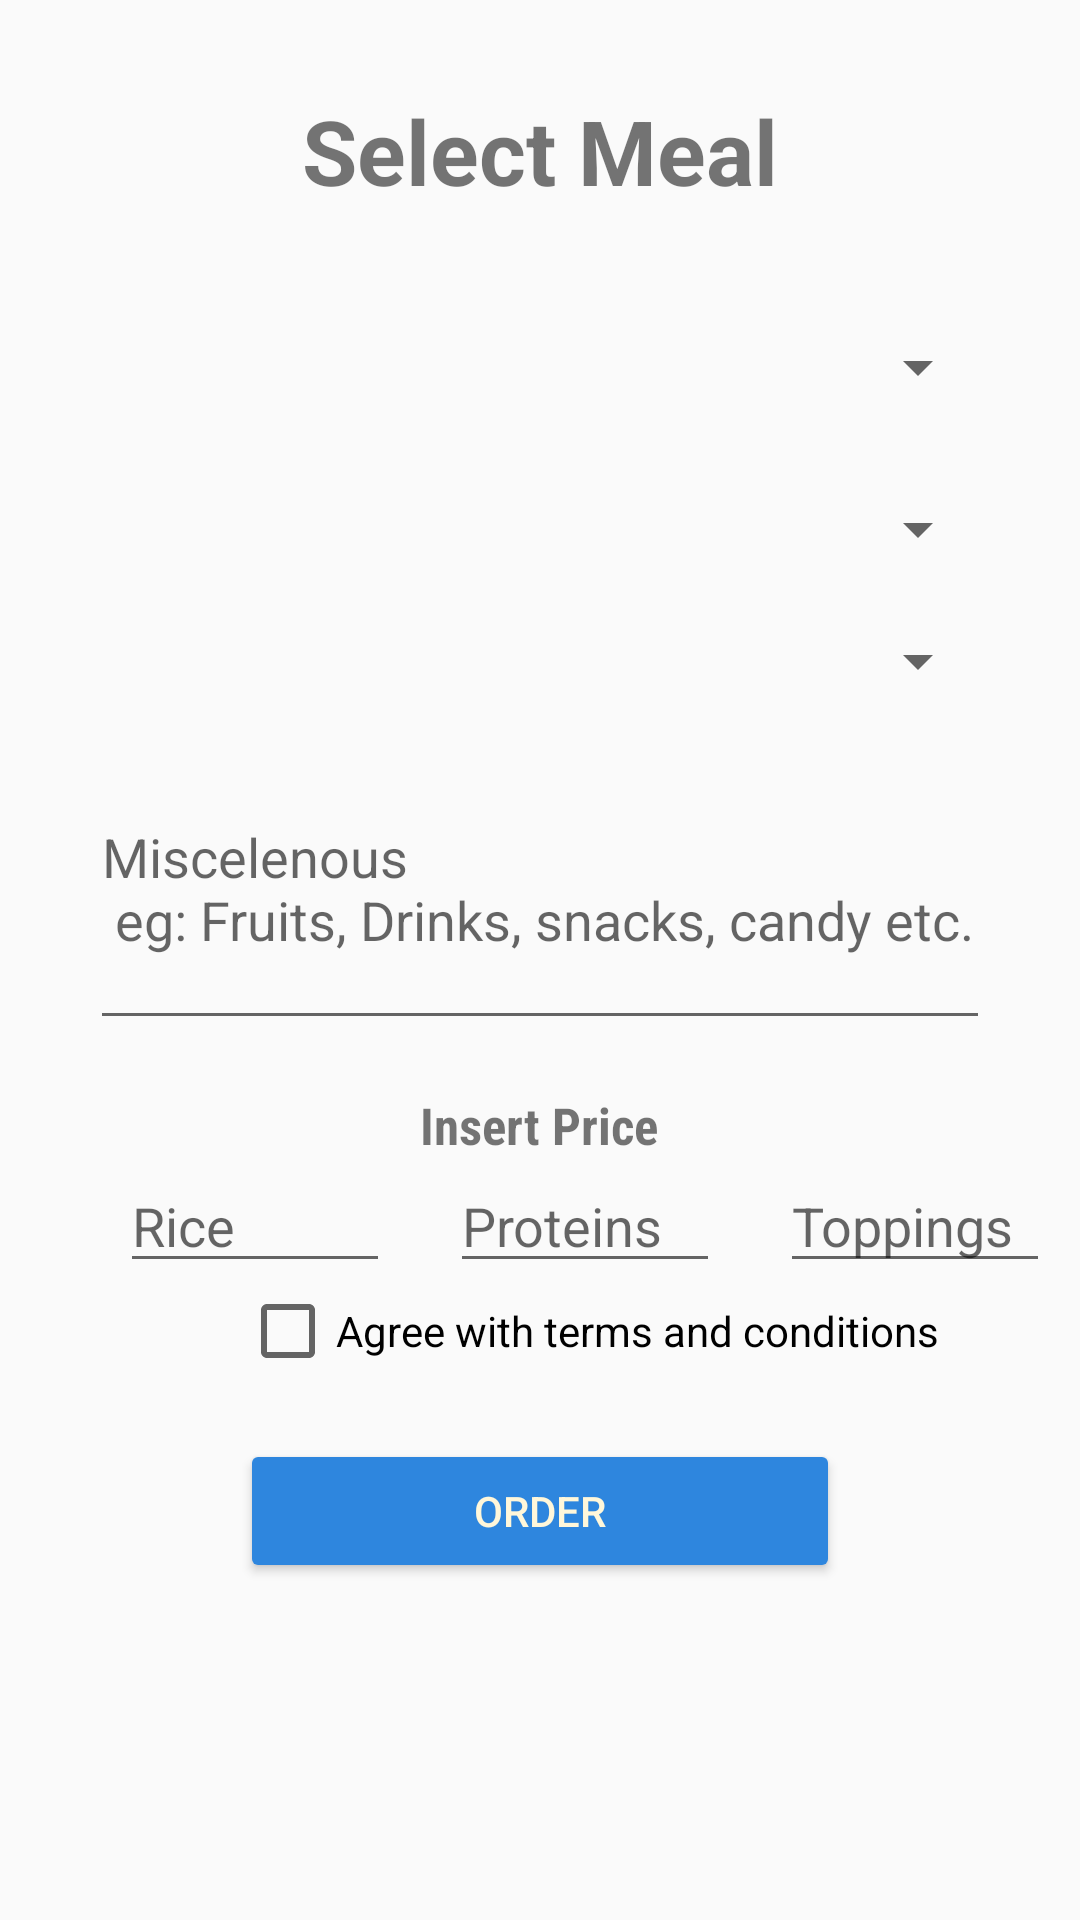

The Android layout XML behind this screen, and the referenced resources:
<!-- AndroidManifest.xml: application theme AppTheme -->
<!-- res/layout/activity_confirm_rice.xml -->
<?xml version="1.0" encoding="utf-8"?>
<ScrollView xmlns:android="http://schemas.android.com/apk/res/android"
    xmlns:app="http://schemas.android.com/apk/res-auto"
    xmlns:tools="http://schemas.android.com/tools"
    android:layout_width="match_parent"
    android:layout_height="match_parent"
    tools:context=".ConfirmRiceActivity">


    <LinearLayout
        android:layout_width="match_parent"
        android:layout_height="wrap_content"
        android:orientation="vertical">


        <TextView
            android:layout_width="wrap_content"
            android:layout_height="wrap_content"
            android:text="@string/select"
            android:textSize="30sp"
            android:textStyle="bold"
            android:layout_gravity="center_horizontal"
            android:layout_marginTop="30dp"/>


        <Spinner
            android:id="@+id/SpinnerFeedbackType"
            android:spinnerMode="dialog"
            android:layout_width="300dp"
            android:layout_height="wrap_content"
            android:layout_gravity="center_horizontal"
            android:layout_marginTop="40dp"
            android:prompt="@string/select_meal">

        </Spinner>

        <Spinner
            android:id="@+id/FeedType"
            android:layout_width="300dp"
            android:layout_height="wrap_content"
            android:layout_gravity="center_horizontal"
            android:layout_marginTop="30dp"
            android:hapticFeedbackEnabled="true"
            android:spinnerMode="dialog"
            android:prompt="@string/select_Protein">

        </Spinner>

        <Spinner
            android:id="@+id/Type"
            android:layout_width="300dp"
            android:layout_height="wrap_content"
            android:layout_gravity="center_horizontal"
            android:layout_marginTop="20dp"
            android:spinnerMode="dialog"
            android:prompt="@string/select_top">

        </Spinner>

        <EditText
            android:id="@+id/Miscelenous"
            android:layout_width="300dp"
            android:layout_height="wrap_content"
            android:layout_gravity="center_horizontal"
            android:hint="@string/extra"
            android:inputType="textMultiLine"
            android:lines="4"
            android:layout_marginTop="10dp"/>


        <TextView
            android:layout_width="wrap_content"
            android:layout_height="wrap_content"
            android:layout_gravity="center_horizontal"
            android:layout_marginTop="17sp"
            android:fontFamily="sans-serif-condensed"
            android:text="@string/Insert_Price"
            android:textSize="17sp"
            android:textStyle="bold" />

        <RelativeLayout
            android:layout_width="match_parent"
            android:layout_height="match_parent">


            <EditText
                android:id="@+id/ricePrice"
                android:layout_width="90dp"
                android:layout_height="wrap_content"
                android:layout_alignParentStart="true"
                android:layout_marginStart="40dp"
                android:hint="@string/rice"
                android:inputType="number" />


            <EditText
                android:id="@+id/proteinPrice"
                android:layout_width="90dp"
                android:layout_height="wrap_content"
                android:hint="@string/pro"
                android:layout_toRightOf="@+id/ricePrice"
                android:layout_centerInParent="true"
                android:inputType="number"
                android:layout_marginStart="20dp" />

            <EditText
                android:id="@+id/ToppingPrice"
                android:layout_width="90dp"
                android:layout_height="wrap_content"
                android:layout_toRightOf="@+id/proteinPrice"
                android:layout_marginStart="20dp"
                android:hint="@string/toppings"
                android:inputType="number" />

        </RelativeLayout>



        <CheckBox
            android:id="@+id/Check"
            android:layout_width="wrap_content"
            android:layout_height="wrap_content"
            android:layout_gravity="center_vertical"
            android:layout_marginStart="80dp"
            android:text="@string/checkbox"/>

        <Button
            android:id="@+id/myButton"
            android:layout_width="200dp"
            android:layout_height="wrap_content"
            android:layout_gravity="center_horizontal"
            android:text="@string/order"
            android:layout_marginTop="20dp"
            android:textColor="@color/tan_background" />


    </LinearLayout>
</ScrollView>
<!-- resources referenced by this layout -->
<resources>
  <color name="tan_background">#FFF7DA</color>
  <string name="Insert_Price">Insert Price</string>
  <string name="checkbox">Agree with terms and conditions</string>
  <string name="extra">Miscelenous\n
          eg: Fruits, Drinks, snacks, candy etc.</string>
  <string name="order">Order</string>
  <string name="pro">Proteins</string>
  <string name="rice">Rice</string>
  <string name="select">Select Meal</string>
  <string name="select_Protein">Select Protein</string>
  <string name="select_meal">Select Meal</string>
  <string name="select_top">Select Toppings</string>
  <string name="toppings">Toppings</string>
  <style name="AppTheme" parent="Theme.AppCompat.Light.DarkActionBar">
          
          <item name="colorPrimary">#2e86de</item>
          <item name="colorPrimaryDark">@color/colorPrimaryDark</item>
          <item name="colorAccent">@color/colorAccent</item>
          <item name="colorButtonNormal">#2e86de</item>
  
      </style>
  <color name="colorPrimaryDark">#00574B</color>
  <color name="colorAccent">#D81B60</color>
</resources>
